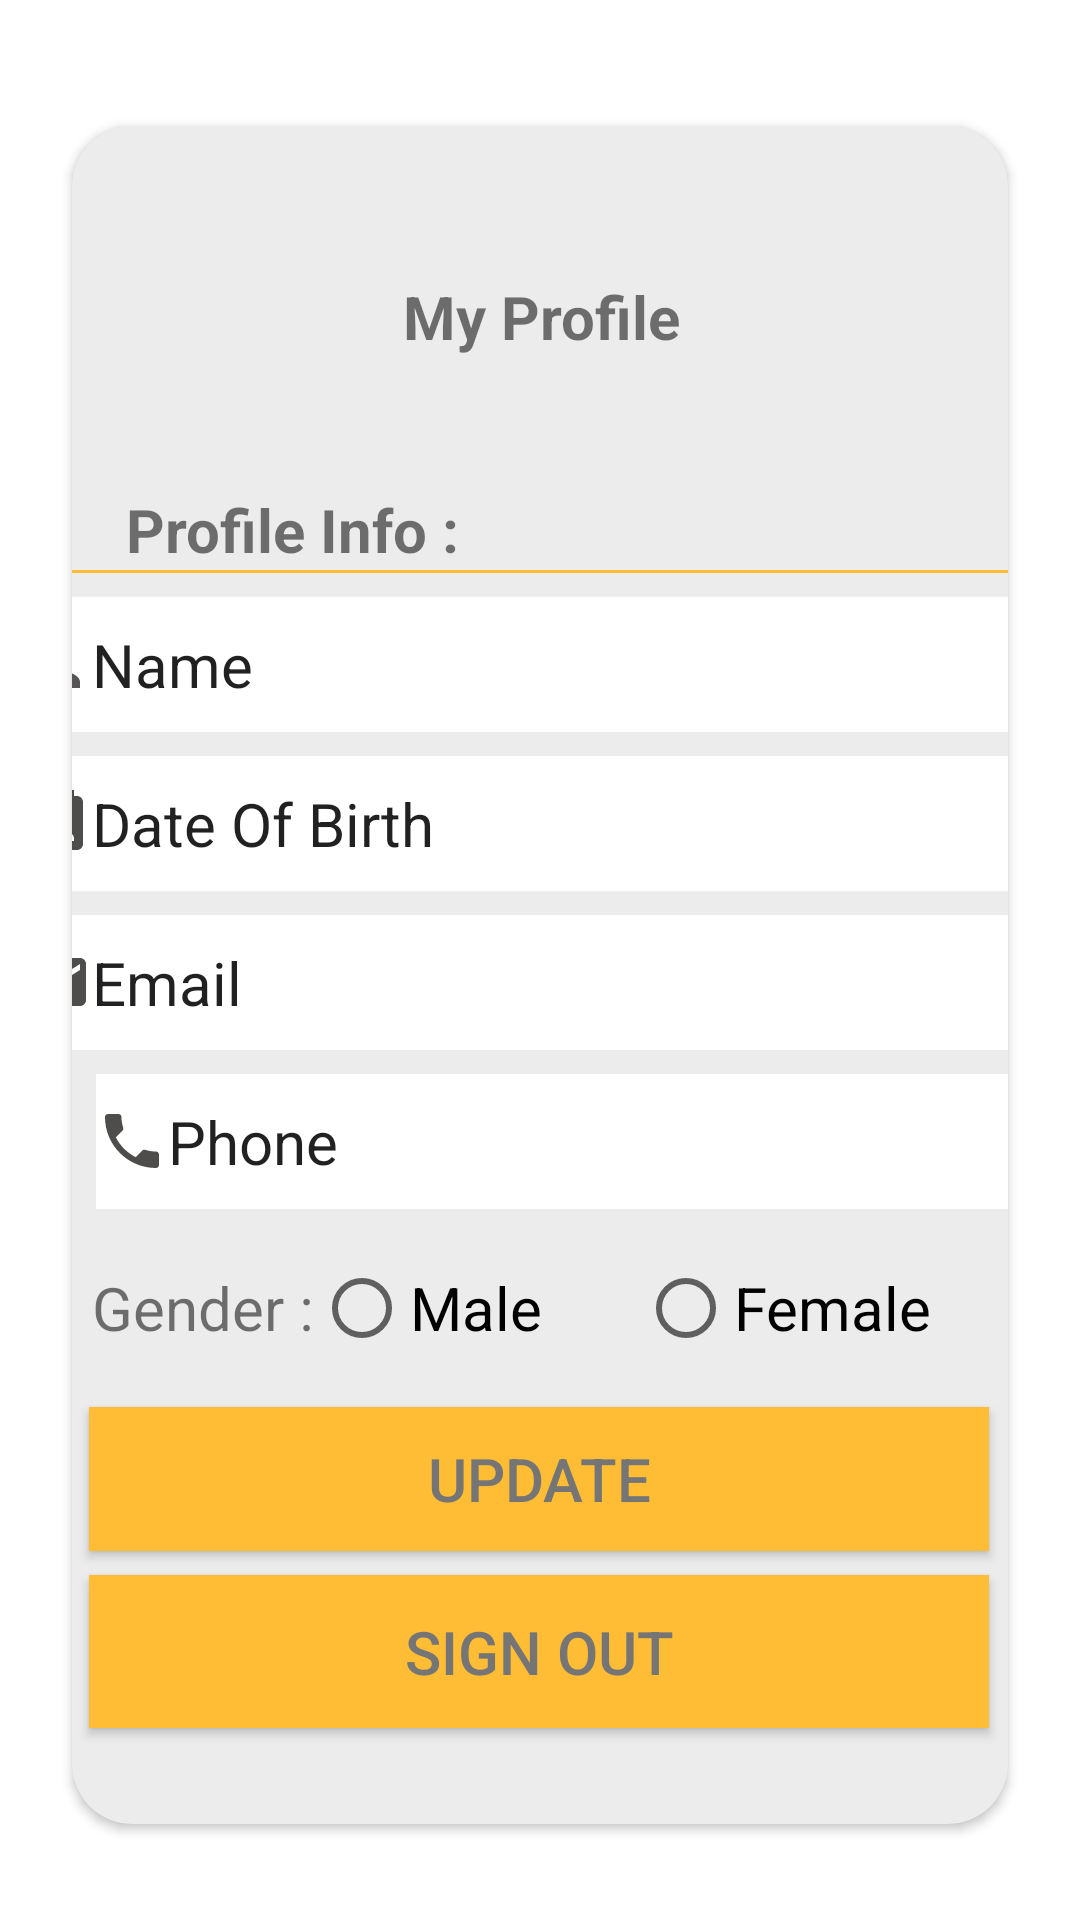

Android layout source for this screen:
<!-- AndroidManifest.xml: application theme Theme.MyFoodApplication -->
<!-- res/layout/activity_profile.xml -->
<?xml version="1.0" encoding="utf-8"?>
<androidx.constraintlayout.widget.ConstraintLayout xmlns:android="http://schemas.android.com/apk/res/android"
    xmlns:app="http://schemas.android.com/apk/res-auto"
    xmlns:tools="http://schemas.android.com/tools"
    android:layout_width="match_parent"
    android:layout_height="match_parent"
    tools:context=".ui.view.More.ProfileActivity">

    <androidx.cardview.widget.CardView
        android:id="@+id/cardView2"
        android:layout_width="0dp"
        android:layout_height="wrap_content"
        android:layout_marginStart="24dp"
        android:layout_marginTop="100dp"
        android:layout_marginEnd="24dp"
        android:layout_marginBottom="90dp"
        app:cardBackgroundColor="#ECECEC"
        app:cardCornerRadius="20dp"
        app:layout_constraintBottom_toBottomOf="parent"
        app:layout_constraintEnd_toEndOf="parent"
        app:layout_constraintStart_toStartOf="parent"
        app:layout_constraintTop_toTopOf="parent">

        <androidx.constraintlayout.widget.ConstraintLayout
            android:layout_width="wrap_content"
            android:layout_height="wrap_content">

            <View
                android:id="@+id/view"
                android:layout_width="346dp"
                android:layout_height="1dp"
                android:layout_marginStart="8dp"
                android:layout_marginEnd="9dp"
                android:background="#FFBD35"
                app:layout_constraintEnd_toEndOf="parent"
                app:layout_constraintStart_toStartOf="parent"
                app:layout_constraintTop_toBottomOf="@+id/textView3" />

            <TextView
                android:id="@+id/textView2"
                android:layout_width="wrap_content"
                android:layout_height="wrap_content"
                android:layout_marginStart="152dp"
                android:layout_marginTop="50dp"
                android:layout_marginEnd="153dp"
                android:layout_marginBottom="80dp"
                android:text="@string/my_profile"
                android:textSize="20sp"

                android:textStyle="bold"
                app:layout_constraintBottom_toTopOf="@+id/textView3"
                app:layout_constraintEnd_toEndOf="parent"
                app:layout_constraintHorizontal_bias="0.485"
                app:layout_constraintStart_toStartOf="parent"
                app:layout_constraintTop_toTopOf="parent" />

            <TextView
                android:id="@+id/textView3"
                android:layout_width="124dp"
                android:layout_height="27dp"
                android:layout_marginStart="18dp"
                android:layout_marginTop="44dp"
                android:layout_marginEnd="270dp"
                android:text="@string/profile_info"
                android:textSize="20sp"
                android:textStyle="bold"
                app:layout_constraintEnd_toEndOf="parent"
                app:layout_constraintHorizontal_bias="0.0"
                app:layout_constraintStart_toStartOf="parent"
                app:layout_constraintTop_toBottomOf="@+id/textView2" />

            <EditText
                android:id="@+id/ProfileName"
                android:layout_width="346dp"
                android:layout_height="45dp"
                android:layout_marginStart="8dp"
                android:layout_marginTop="8dp"
                android:layout_marginEnd="9dp"
                android:background="#FFFFFF"
                android:drawableStart="@drawable/ic_baseline_person_24"
                android:gravity="center_vertical"
                android:text="@string/name"
                android:textSize="20sp"
                app:layout_constraintEnd_toEndOf="parent"
                app:layout_constraintStart_toStartOf="parent"
                app:layout_constraintTop_toBottomOf="@+id/view"
                tools:ignore="TouchTargetSizeCheck" />

            <EditText
                android:id="@+id/ProfileDate"
                android:layout_width="346dp"
                android:layout_height="45dp"
                android:layout_marginStart="8dp"
                android:layout_marginTop="8dp"
                android:layout_marginEnd="9dp"
                android:background="#FFFFFF"
                android:drawableStart="@drawable/ic_baseline_perm_contact_calendar_24"
                android:gravity="center_vertical"
                android:text="@string/date_of_birth"
                android:textSize="20sp"
                app:layout_constraintEnd_toEndOf="parent"
                app:layout_constraintStart_toStartOf="parent"
                app:layout_constraintTop_toBottomOf="@+id/ProfileName"
                tools:ignore="TouchTargetSizeCheck" />

            <EditText
                android:id="@+id/ProfileEmail"
                android:layout_width="346dp"
                android:layout_height="45dp"
                android:layout_marginStart="8dp"
                android:layout_marginTop="8dp"
                android:layout_marginEnd="9dp"
                android:background="#FFFFFF"
                android:drawableStart="@drawable/ic_baseline_email_24"
                android:gravity="center_vertical"
                android:text="@string/email"
                android:textSize="20sp"
                app:layout_constraintEnd_toEndOf="parent"
                app:layout_constraintStart_toStartOf="parent"
                app:layout_constraintTop_toBottomOf="@+id/ProfileDate"
                tools:ignore="TouchTargetSizeCheck" />

            <androidx.appcompat.widget.AppCompatButton
                android:id="@+id/btnSignOut"
                android:layout_width="300dp"
                android:layout_height="51dp"
                android:layout_marginStart="31dp"
                android:layout_marginTop="8dp"
                android:layout_marginEnd="32dp"
                android:layout_marginBottom="32dp"
                android:background="#FFBD35"
                android:text="@string/sign_out"
                android:textColor="#757575"
                android:textSize="20sp"
                app:layout_constraintBottom_toBottomOf="parent"
                app:layout_constraintEnd_toEndOf="parent"
                app:layout_constraintStart_toStartOf="parent"
                app:layout_constraintTop_toBottomOf="@+id/buttonUbdate" />

            <androidx.appcompat.widget.AppCompatButton
                android:id="@+id/buttonUbdate"
                android:layout_width="300dp"
                android:layout_height="48dp"
                android:layout_marginStart="31dp"
                android:layout_marginTop="8dp"
                android:layout_marginEnd="32dp"
                android:background="#FFBD35"
                android:text="@string/update"
                android:textColor="#757575"
                android:textSize="20sp"
                app:layout_constraintEnd_toEndOf="parent"
                app:layout_constraintStart_toStartOf="parent"
                app:layout_constraintTop_toBottomOf="@+id/radioGroup" />

            <EditText
                android:id="@+id/ProfilePhone"
                android:layout_width="346dp"
                android:layout_height="45dp"
                android:layout_marginStart="8dp"
                android:layout_marginTop="8dp"
                android:layout_marginEnd="9dp"
                android:background="#FFFFFF"
                android:drawableStart="@drawable/ic_baseline_phone_24"
                android:gravity="center_vertical"
                android:text="@string/phone"
                android:textSize="20sp"
                app:layout_constraintEnd_toEndOf="parent"
                app:layout_constraintHorizontal_bias="0.0"
                app:layout_constraintStart_toStartOf="parent"
                app:layout_constraintTop_toBottomOf="@+id/ProfileEmail"
                tools:ignore="TouchTargetSizeCheck" />


            <RadioGroup
                android:id="@+id/radioGroup"
                android:layout_width="302dp"
                android:layout_height="50dp"
                android:layout_centerHorizontal="false"
                android:layout_marginStart="56dp"
                android:layout_marginTop="8dp"
                android:layout_marginEnd="53dp"
                android:orientation="horizontal"
                app:layout_constraintEnd_toEndOf="parent"
                app:layout_constraintStart_toStartOf="parent"
                app:layout_constraintTop_toBottomOf="@+id/ProfilePhone">

                <TextView
                    android:id="@+id/textView20"
                    android:layout_width="wrap_content"
                    android:layout_height="wrap_content"
                    android:text="@string/gender"
                    android:textSize="20sp" />

                <RadioButton
                    android:id="@+id/radioButtonGenderMale"
                    android:layout_width="108dp"
                    android:layout_height="match_parent"
                    android:text="@string/male"
                    android:textSize="20sp" />

                <RadioButton
                    android:id="@+id/radioButtonGenderFemale"
                    android:layout_width="111dp"
                    android:layout_height="50dp"
                    android:text="@string/female"
                    android:textSize="20sp" />
            </RadioGroup>

        </androidx.constraintlayout.widget.ConstraintLayout>

    </androidx.cardview.widget.CardView>

    <ImageView
        android:id="@+id/imageViewProfile"
        android:layout_width="49dp"
        android:layout_height="39dp"
        android:layout_marginStart="346dp"
        android:layout_marginTop="16dp"
        android:layout_marginEnd="16dp"
        android:layout_marginBottom="18dp"
        app:layout_constraintBottom_toTopOf="@+id/cardView2"
        app:layout_constraintEnd_toEndOf="parent"
        app:layout_constraintStart_toStartOf="parent"
        app:layout_constraintTop_toTopOf="parent"
        app:srcCompat="@drawable/ic_baseline_chevron_right_24" />
</androidx.constraintlayout.widget.ConstraintLayout>
<!-- resources referenced by this layout -->
<resources>
  <!-- drawable ic_baseline_chevron_right_24 (drawable) -->
  <vector android:height="24dp" android:tint="#FFBD35"
      android:viewportHeight="24" android:viewportWidth="24"
      android:width="24dp" xmlns:android="http://schemas.android.com/apk/res/android">
      <path android:fillColor="@android:color/white" android:pathData="M10,6L8.59,7.41 13.17,12l-4.58,4.59L10,18l6,-6z"/>
  </vector>
  <!-- drawable ic_baseline_email_24 (drawable) -->
  <vector android:height="24dp" android:tint="#4E4D4C"
      android:viewportHeight="24" android:viewportWidth="24"
      android:width="24dp" xmlns:android="http://schemas.android.com/apk/res/android">
      <path android:fillColor="@android:color/white" android:pathData="M20,4L4,4c-1.1,0 -1.99,0.9 -1.99,2L2,18c0,1.1 0.9,2 2,2h16c1.1,0 2,-0.9 2,-2L22,6c0,-1.1 -0.9,-2 -2,-2zM20,8l-8,5 -8,-5L4,6l8,5 8,-5v2z"/>
  </vector>
  <!-- drawable ic_baseline_perm_contact_calendar_24 (drawable) -->
  <vector android:height="24dp" android:tint="#4E4D4C"
      android:viewportHeight="24" android:viewportWidth="24"
      android:width="24dp" xmlns:android="http://schemas.android.com/apk/res/android">
      <path android:fillColor="@android:color/white" android:pathData="M19,3h-1L18,1h-2v2L8,3L8,1L6,1v2L5,3c-1.11,0 -2,0.9 -2,2v14c0,1.1 0.89,2 2,2h14c1.1,0 2,-0.9 2,-2L21,5c0,-1.1 -0.9,-2 -2,-2zM12,6c1.66,0 3,1.34 3,3s-1.34,3 -3,3 -3,-1.34 -3,-3 1.34,-3 3,-3zM18,18L6,18v-1c0,-2 4,-3.1 6,-3.1s6,1.1 6,3.1v1z"/>
  </vector>
  <!-- drawable ic_baseline_person_24 (drawable) -->
  <vector android:height="24dp" android:tint="#565454"
      android:viewportHeight="24" android:viewportWidth="24"
      android:width="24dp" xmlns:android="http://schemas.android.com/apk/res/android">
      <path android:fillColor="@android:color/white" android:pathData="M12,12c2.21,0 4,-1.79 4,-4s-1.79,-4 -4,-4 -4,1.79 -4,4 1.79,4 4,4zM12,14c-2.67,0 -8,1.34 -8,4v2h16v-2c0,-2.66 -5.33,-4 -8,-4z"/>
  </vector>
  <!-- drawable ic_baseline_phone_24 (drawable) -->
  <vector android:height="24dp" android:tint="#4E4D4C"
      android:viewportHeight="24" android:viewportWidth="24"
      android:width="24dp" xmlns:android="http://schemas.android.com/apk/res/android">
      <path android:fillColor="@android:color/white" android:pathData="M6.62,10.79c1.44,2.83 3.76,5.14 6.59,6.59l2.2,-2.2c0.27,-0.27 0.67,-0.36 1.02,-0.24 1.12,0.37 2.33,0.57 3.57,0.57 0.55,0 1,0.45 1,1V20c0,0.55 -0.45,1 -1,1 -9.39,0 -17,-7.61 -17,-17 0,-0.55 0.45,-1 1,-1h3.5c0.55,0 1,0.45 1,1 0,1.25 0.2,2.45 0.57,3.57 0.11,0.35 0.03,0.74 -0.25,1.02l-2.2,2.2z"/>
  </vector>
  <string name="date_of_birth">Date Of Birth</string>
  <string name="email">Email</string>
  <string name="female">Female</string>
  <string name="gender">Gender :</string>
  <string name="male">Male</string>
  <string name="my_profile">My Profile</string>
  <string name="name">Name</string>
  <string name="phone">Phone</string>
  <string name="profile_info">Profile Info :</string>
  <string name="sign_out">Sign Out</string>
  <string name="update">Update</string>
  <style name="Theme.MyFoodApplication" parent="Theme.MaterialComponents.DayNight.NoActionBar">
          
          <item name="colorPrimary">#FFBD35</item>
          <item name="colorPrimaryVariant">#FFBD35</item>
          <item name="colorOnPrimary">@color/white</item>
          
          <item name="colorSecondary">#FFBD35</item>
          <item name="colorSecondaryVariant">#FFBD35</item>
          <item name="colorOnSecondary">@color/black</item>
          
          <item name="android:statusBarColor" tools:targetApi="l">?attr/colorPrimaryVariant</item>
          
      </style>
  <!-- not gathered from this repository: default colours our renderer supplied (Android Studio template values) -->
  <color name="black">#FF000000</color>
  <color name="white">#FFFFFFFF</color>
</resources>
